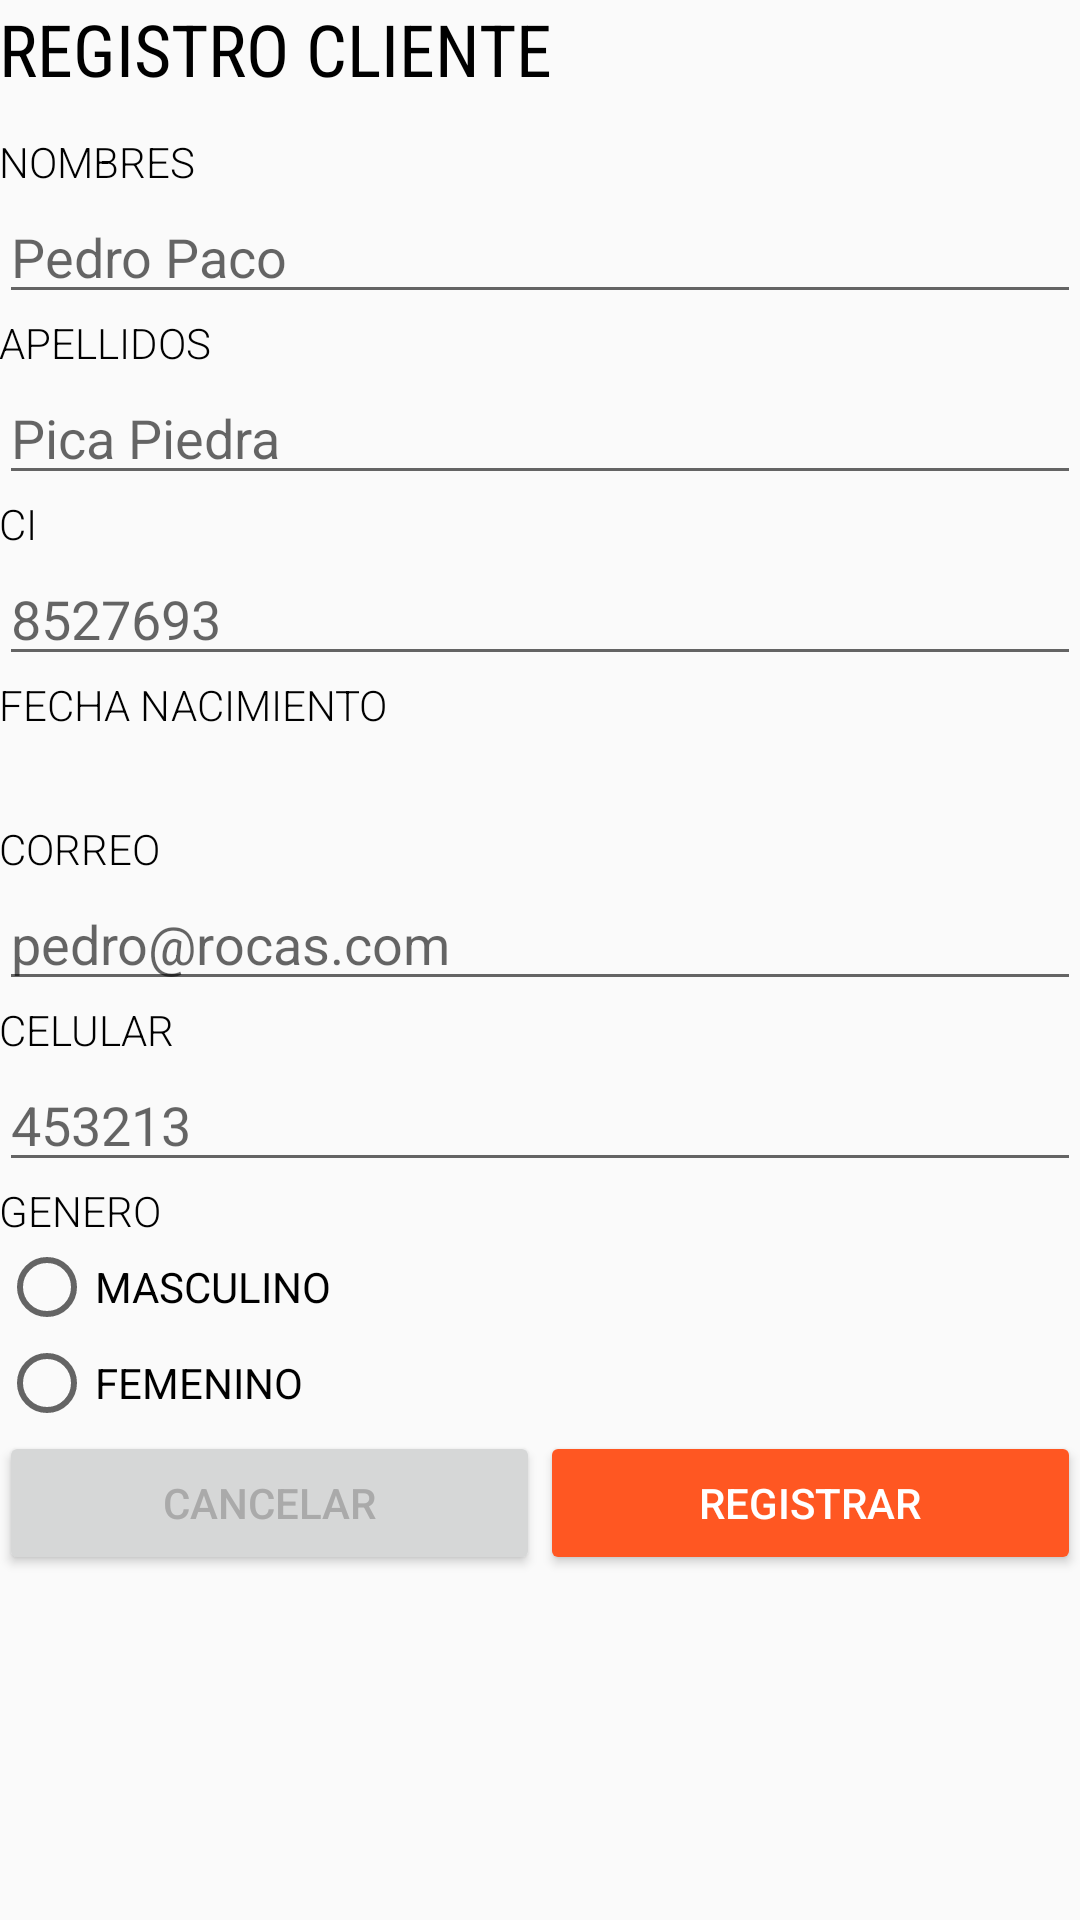

Produce the Android XML layout that renders to this screen, including the resource entries it uses.
<!-- AndroidManifest.xml: application theme AppTheme -->
<!-- res/layout/registro_cliente.xml -->
<?xml version="1.0" encoding="utf-8"?>
<ScrollView xmlns:android="http://schemas.android.com/apk/res/android"
    xmlns:tools="http://schemas.android.com/tools"
    android:id="@+id/container"
    android:layout_width="match_parent"
    android:layout_height="match_parent">

    <LinearLayout xmlns:android="http://schemas.android.com/apk/res/android"
        xmlns:tools="http://schemas.android.com/tools"
        android:id="@+id/registro"
        android:layout_width="match_parent"
        android:layout_height="wrap_content"
        android:orientation="vertical"
        android:paddingBottom="@dimen/activity_vertical_margin"
        android:paddingLeft="@dimen/activity_horizontal_margin"
        android:paddingRight="@dimen/activity_horizontal_margin"
        android:paddingTop="@dimen/activity_vertical_margin"
        tools:context="com.example.alvaro.pruebacliente.MainActivity">


        <TextView
            android:id="@+id/textView"
            android:layout_width="wrap_content"
            android:layout_height="wrap_content"
            android:layout_marginBottom="12dp"
            android:fontFamily="sans-serif-condensed"
            android:text="@string/registro_cliente"
            android:textAllCaps="true"
            android:textColor="@android:color/black"
            android:textSize="24sp" />

        <TextView
            android:id="@+id/tvnombres"
            android:layout_width="match_parent"
            android:layout_height="wrap_content"
            android:fontFamily="sans-serif-light"
            android:text="@string/nombres"
            android:textAllCaps="true"
            android:textColor="@android:color/black" />

        <EditText
            android:id="@+id/etnombres"
            android:layout_width="match_parent"
            android:layout_height="wrap_content"
            android:ems="10"
            android:hint="@string/pedro_paco"
            android:inputType="textPersonName" />

        <TextView
            android:id="@+id/tvapellidos"
            android:layout_width="match_parent"
            android:layout_height="wrap_content"
            android:fontFamily="sans-serif-light"
            android:text="@string/apellidos"
            android:textAllCaps="true"
            android:textColor="@android:color/black" />

        <EditText
            android:id="@+id/etapellidos"
            android:layout_width="match_parent"
            android:layout_height="wrap_content"
            android:ems="10"
            android:hint="@string/pica_piedra"
            android:inputType="textPersonName" />

        <TextView
            android:id="@+id/tvci"
            android:layout_width="match_parent"
            android:layout_height="wrap_content"
            android:fontFamily="sans-serif-light"
            android:text="@string/ci"
            android:textAllCaps="true"
            android:textColor="@android:color/black" />

        <EditText
            android:id="@+id/etci"
            android:layout_width="match_parent"
            android:layout_height="wrap_content"
            android:ems="10"
            android:hint="@string/_8527693"
            android:inputType="number" />

        <RelativeLayout
            android:layout_width="match_parent"
            android:layout_height="match_parent">

            <TextView
                android:id="@+id/tvnacimiento"
                android:layout_width="match_parent"
                android:layout_height="wrap_content"
                android:fontFamily="sans-serif-light"
                android:text="@string/fecha_nacimiento"
                android:textAllCaps="true"
                android:textColor="@android:color/black" />

            <Button
                android:id="@+id/btnnacimiento"
                style="@style/Widget.AppCompat.Button.Borderless"
                android:layout_width="match_parent"
                android:layout_height="wrap_content"
                android:elevation="0dp" />

            <TextView
                android:id="@+id/tvfecha"
                android:layout_width="wrap_content"
                android:layout_height="wrap_content"
                android:layout_alignParentLeft="true"
                android:layout_alignParentStart="true"
                android:layout_below="@+id/tvnacimiento" />
        </RelativeLayout>

        <TextView
            android:id="@+id/tvcorreo"
            android:layout_width="match_parent"
            android:layout_height="wrap_content"
            android:fontFamily="sans-serif-light"
            android:text="@string/correo"
            android:textAllCaps="true"
            android:textColor="@android:color/black" />

        <EditText
            android:id="@+id/etcorreo"
            android:layout_width="match_parent"
            android:layout_height="wrap_content"
            android:ems="10"
            android:hint="@string/pedro_rocas_com"
            android:inputType="textEmailAddress" />

        <TextView
            android:id="@+id/tvcelular"
            android:layout_width="match_parent"
            android:layout_height="wrap_content"
            android:fontFamily="sans-serif-light"
            android:text="@string/celular"
            android:textAllCaps="true"
            android:textColor="@android:color/black" />

        <EditText
            android:id="@+id/etcelular"
            android:layout_width="match_parent"
            android:layout_height="wrap_content"
            android:ems="10"
            android:hint="@string/_453213"
            android:inputType="phone" />

        <TextView

            android:id="@+id/tvgenero"
            android:layout_width="match_parent"
            android:layout_height="wrap_content"
            android:fontFamily="sans-serif-light"
            android:text="@string/genero"
            android:textAllCaps="true"
            android:textColor="@android:color/black" />

        <RadioGroup
            android:id="@+id/rbtngenero"
            android:layout_width="match_parent"
            android:layout_height="match_parent">

            <RadioButton
                android:id="@+id/rbtnmasculino"
                android:layout_width="match_parent"
                android:layout_height="wrap_content"
                android:layout_weight="1"
                android:text="@string/masculino" />

            <RadioButton
                android:id="@+id/rbtnfemenino"
                android:layout_width="match_parent"
                android:layout_height="wrap_content"
                android:layout_weight="1"
                android:text="@string/femenino" />

        </RadioGroup>

        <LinearLayout
            android:layout_width="match_parent"
            android:layout_height="match_parent"
            android:orientation="horizontal"
            android:weightSum="2">

            <Button
                android:id="@+id/btncancelar"
                android:layout_width="0dp"
                android:layout_height="wrap_content"
                android:layout_weight="1"
                android:text="@string/cancelar"
                android:textColor="@android:color/darker_gray" />

            <Button
                android:id="@+id/btnregistrar"
                android:layout_width="0dp"
                android:layout_height="wrap_content"
                android:layout_weight="1"
                android:backgroundTint="@color/colorAccent"
                android:text="@string/registrar"
                android:textColor="@android:color/white"
                tools:targetApi="lollipop" />

        </LinearLayout>

    </LinearLayout>
</ScrollView>
<!-- resources referenced by this layout -->
<resources>
  <color name="colorAccent">#FF5722</color>
  <string name="_453213">453213</string>
  <string name="_8527693">8527693</string>
  <string name="apellidos">APELLIDOS</string>
  <string name="cancelar">Cancelar</string>
  <string name="celular">CELULAR</string>
  <string name="ci">CI</string>
  <string name="correo">CORREO</string>
  <string name="fecha_nacimiento">FECHA NACIMIENTO</string>
  <string name="femenino">FEMENINO</string>
  <string name="genero">GENERO</string>
  <string name="masculino">MASCULINO</string>
  <string name="nombres">NOMBRES</string>
  <string name="pedro_paco">Pedro Paco</string>
  <string name="pedro_rocas_com">pedro@rocas.com</string>
  <string name="pica_piedra">Pica Piedra</string>
  <string name="registrar">Registrar</string>
  <string name="registro_cliente">Registro Cliente</string>
  <style name="AppTheme" parent="Theme.AppCompat.Light.DarkActionBar">
          
          <item name="colorPrimary">@color/colorPrimary</item>
          <item name="colorPrimaryDark">@color/colorPrimaryDark</item>
          <item name="colorAccent">@color/colorAccent</item>
      </style>
  <color name="colorPrimary">#00BCD4</color>
  <color name="colorPrimaryDark">#0097A7</color>
</resources>
